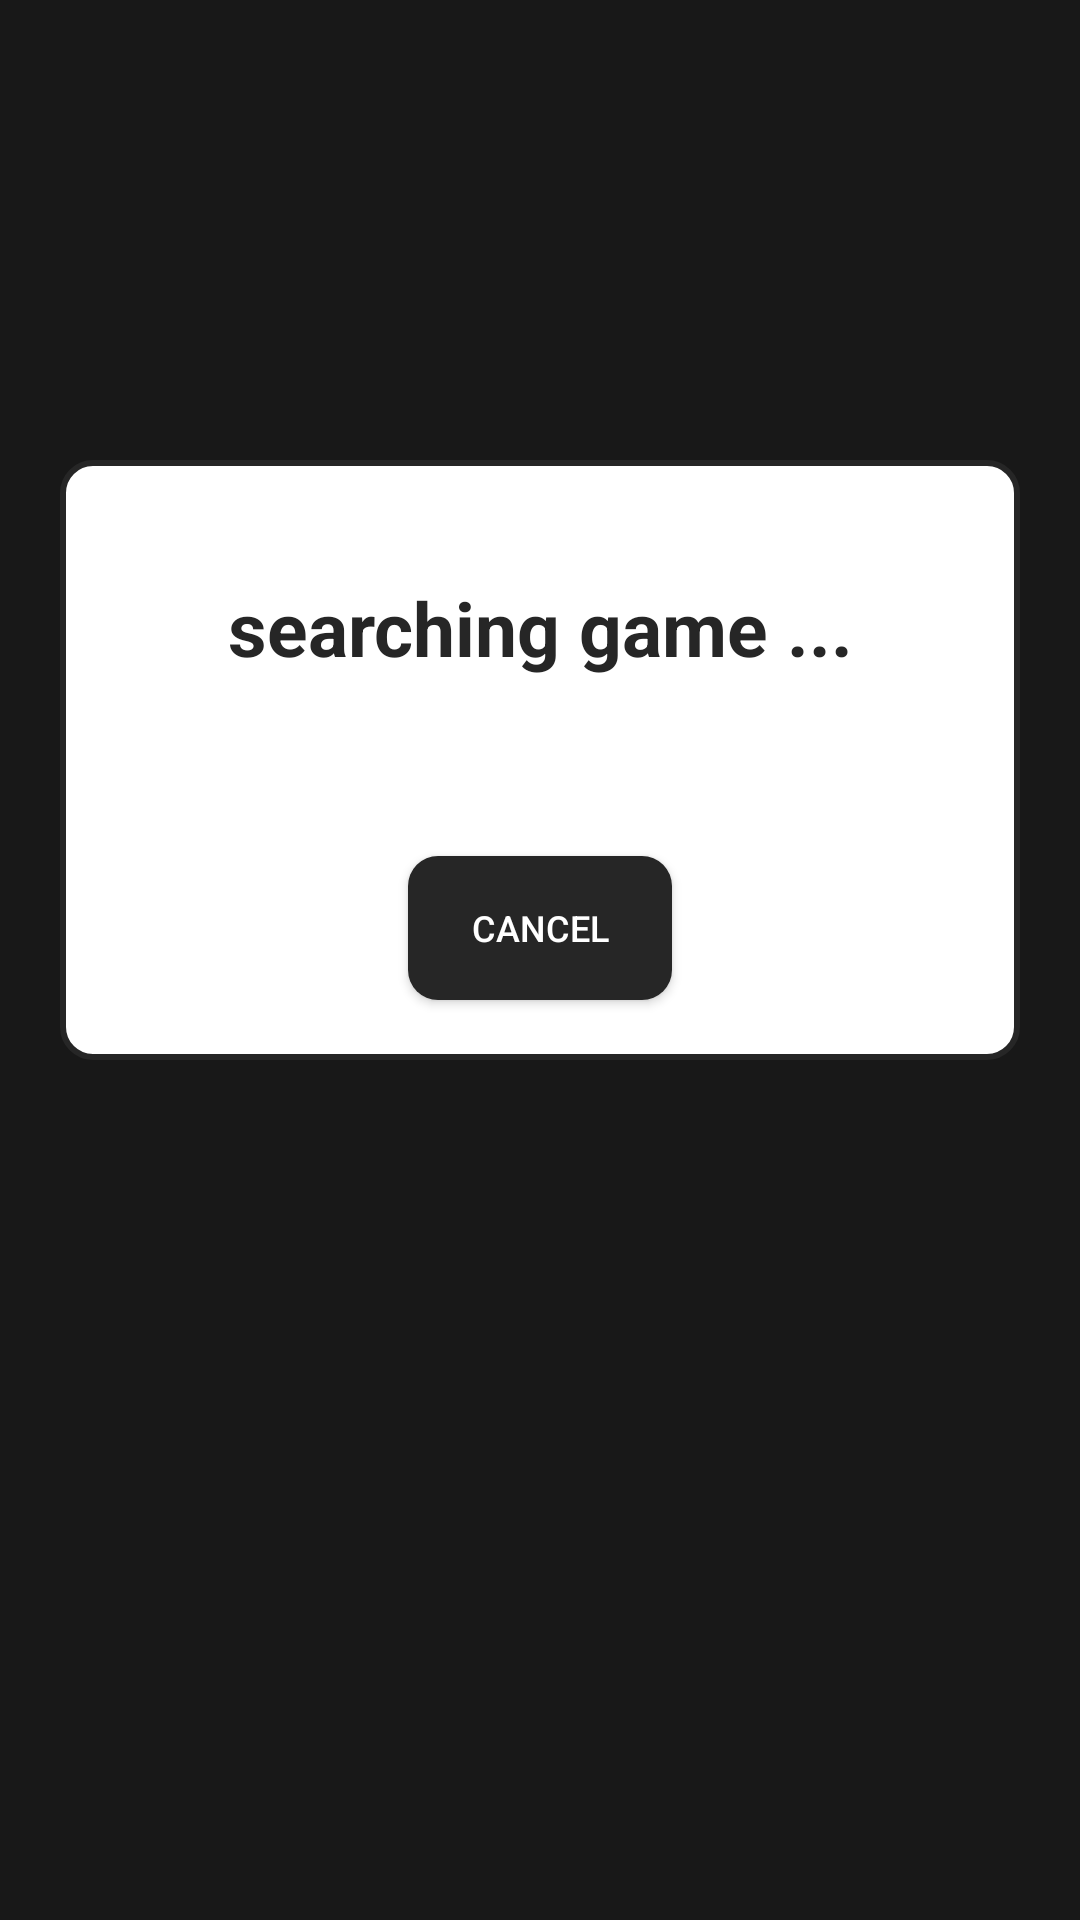

Write the Android layout XML for this screen, with the resource values it uses.
<!-- AndroidManifest.xml: application theme Theme.SpeedSoduko -->
<!-- res/layout/game_search_popup.xml -->
<?xml version="1.0" encoding="utf-8"?>
<LinearLayout xmlns:android="http://schemas.android.com/apk/res/android"
    android:layout_width="match_parent"
    android:layout_height="match_parent"
    xmlns:app="http://schemas.android.com/apk/res-auto"
    android:background="#4D262626"
    android:padding="20dp"
    android:clickable="true"
    android:orientation="vertical">
    <RelativeLayout
        android:layout_width="match_parent"
        android:layout_height="0dp"
        android:layout_weight="0.2"/>

    <RelativeLayout
        android:layout_width="match_parent"
        android:layout_height="0dp"
        android:background="@drawable/bg_rounded_white"
        android:layout_centerInParent="true"
        android:layout_weight="0.3">

        <TextView
            android:id="@+id/txt_label_popup"
            android:layout_width="match_parent"
            android:layout_height="wrap_content"
            android:text="searching game ..."
            android:textSize="25sp"
            android:textColor="@color/black"
            android:textStyle="bold"
            android:layout_above="@id/btn_cancel"
            android:layout_alignParentTop="true"
            android:gravity="center"
            android:layout_marginHorizontal="15dp"/>

        <Button
            android:id="@+id/btn_cancel"
            android:onClick="cancelClick"
            android:layout_width="wrap_content"
            android:layout_height="wrap_content"
            android:text="cancel"
            android:textSize="12sp"
            android:background="@drawable/bg_rounded_black"
            app:backgroundTint="@color/white"
            app:backgroundTintMode="multiply"
            android:layout_alignParentBottom="true"
            android:layout_centerHorizontal="true"
            android:layout_margin="20dp"/>


    </RelativeLayout>

    <RelativeLayout
        android:layout_width="match_parent"
        android:layout_height="0dp"
        android:layout_weight="0.4"/>
</LinearLayout>
<!-- resources referenced by this layout -->
<resources>
  <color name="black">#262626</color>
  <color name="white">#FFFFFF</color>
  <!-- drawable bg_rounded_black (drawable-v24) -->
  <?xml version="1.0" encoding="utf-8"?>
  <shape xmlns:android="http://schemas.android.com/apk/res/android">
      <solid android:color="#262626" />
      <corners
          android:radius="10dp" />
  </shape>
  <!-- drawable bg_rounded_white (drawable-v24) -->
  <?xml version="1.0" encoding="utf-8"?>
  <shape xmlns:android="http://schemas.android.com/apk/res/android">
      <solid android:color="#FFFFFF"/>
      <corners
          android:radius="10dp" />
      <stroke android:width="2dp" android:color="#262626" />
  </shape>
  <style name="Theme.SpeedSoduko" parent="Theme.MaterialComponents.NoActionBar">
          
          <item name="colorPrimary">@color/purple_500</item>
          <item name="colorPrimaryVariant">@color/purple_700</item>
          <item name="colorOnPrimary">@color/white</item>
          
          <item name="colorSecondary">@color/teal_200</item>
          <item name="colorSecondaryVariant">@color/teal_700</item>
          <item name="colorOnSecondary">@color/black</item>
          
          <item name="android:statusBarColor" tools:targetApi="l">?attr/colorPrimaryVariant</item>
          
      </style>
  <color name="purple_500">#FF6200EE</color>
  <color name="purple_700">#FF3700B3</color>
  <color name="teal_200">#FF03DAC5</color>
  <color name="teal_700">#FF018786</color>
</resources>
